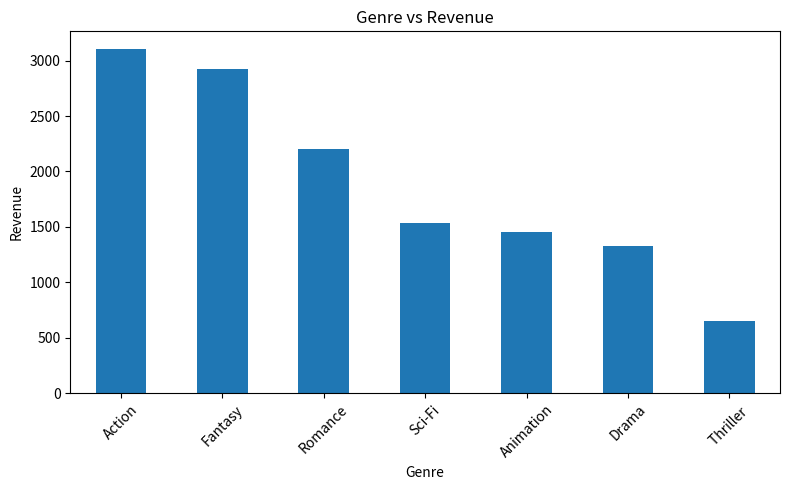
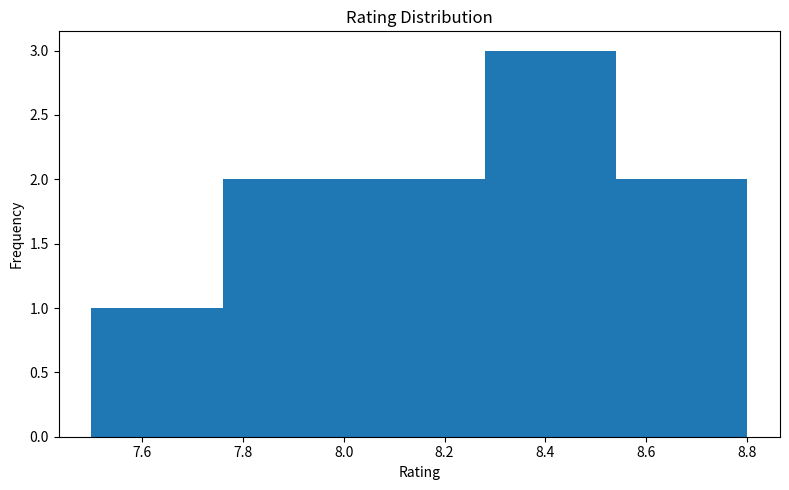
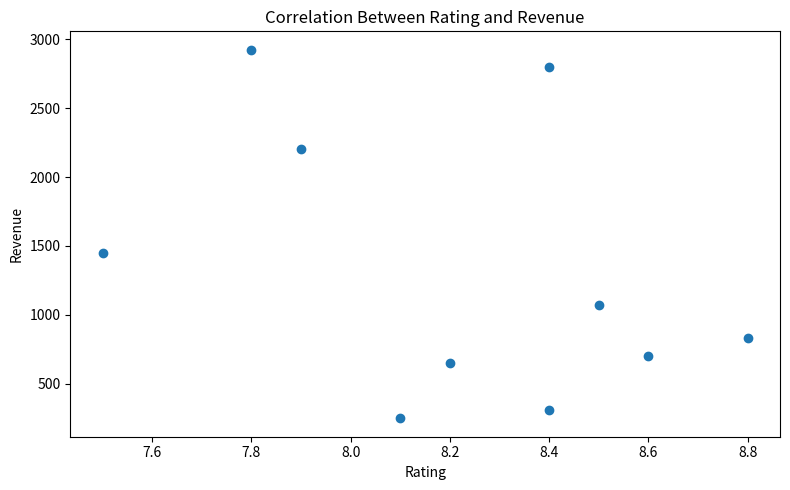

These charts were generated, in order, by the following Python code:
import pandas as pd
import matplotlib.pyplot as plt

data = {
    "Movie_Name": [
        "Inception",
        "Avengers",
        "Titanic",
        "Joker",
        "Interstellar",
        "Avatar",
        "Frozen",
        "The Silence of the Lambs ",
        "Star Wars",
        "One Flew Over the Cuckoo's Nest"
    ],
    "Rating": [8.8, 8.4, 7.9, 8.5, 8.6, 7.8, 7.5, 8.2, 8.4, 8.1],
    "Genre": [
        "Sci-Fi",
        "Action",
        "Romance",
        "Drama",
        "Sci-Fi",
        "Fantasy",
        "Animation",
        "Thriller ",
        "Action",
        "Drama"
    ],
    "Revenue": [
        830,
        2798,
        2200,
        1074,
        701,
        2923,
        1450,
        650,
        311,
        250
    ]
}

df = pd.DataFrame(data)

print("MOVIE DATASET\n")
print(df)

print("\nHIGHEST RATED MOVIES\n")
highest_rated = df.sort_values(by="Rating", ascending=False)
print(highest_rated[["Movie_Name", "Rating"]])

print("\nMOST PROFITABLE GENRES\n")
genre_profit = df.groupby("Genre")["Revenue"].sum().sort_values(ascending=False)
print(genre_profit)

print("\nTOP 5 MOVIES BASED ON RATING\n")
top5 = df.sort_values(by="Rating", ascending=False).head(5)
print(top5[["Movie_Name", "Rating", "Revenue"]])

correlation = df["Rating"].corr(df["Revenue"])

print("\nCORRELATION BETWEEN RATING AND REVENUE\n")
print(correlation)

plt.figure(figsize=(8, 5))
genre_profit.plot(kind="bar")
plt.title("Genre vs Revenue")
plt.xlabel("Genre")
plt.ylabel("Revenue")
plt.xticks(rotation=45)
plt.tight_layout()
plt.show()

plt.figure(figsize=(8, 5))
plt.hist(df["Rating"], bins=5)
plt.title("Rating Distribution")
plt.xlabel("Rating")
plt.ylabel("Frequency")
plt.tight_layout()
plt.show()

plt.figure(figsize=(8, 5))
plt.scatter(df["Rating"], df["Revenue"])
plt.title("Correlation Between Rating and Revenue")
plt.xlabel("Rating")
plt.ylabel("Revenue")
plt.tight_layout()
plt.show()
